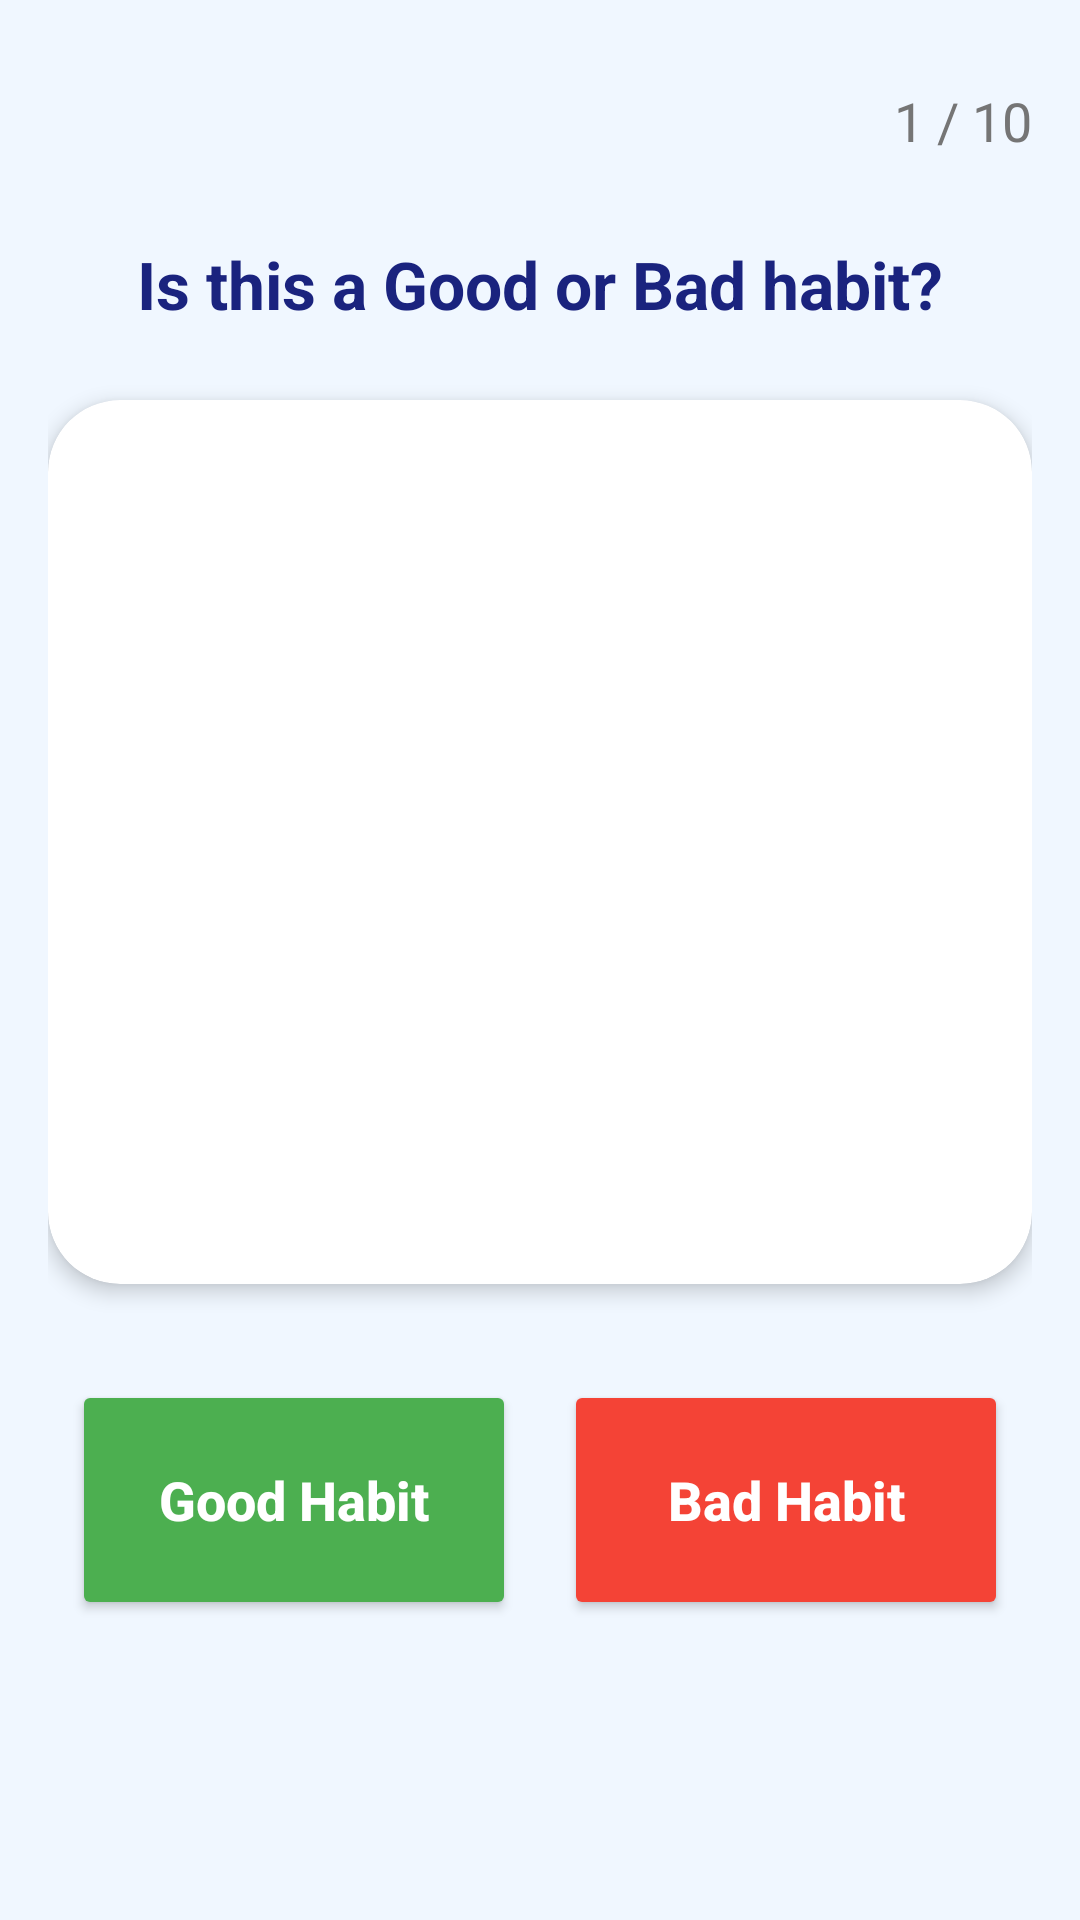

Reconstruct the res/layout file that produces this screen, plus the resources it refers to.
<!-- AndroidManifest.xml: application theme Theme.AutiCare -->
<!-- res/layout/activity_habit_game.xml -->
<?xml version="1.0" encoding="utf-8"?>
<androidx.constraintlayout.widget.ConstraintLayout xmlns:android="http://schemas.android.com/apk/res/android"
    xmlns:app="http://schemas.android.com/apk/res-auto"
    xmlns:tools="http://schemas.android.com/tools"
    android:layout_width="match_parent"
    android:layout_height="match_parent"
    android:background="#F0F7FF"
    android:padding="16dp">

    
    <ImageView
        android:id="@+id/backBtn"
        android:layout_width="48dp"
        android:layout_height="48dp"
        android:padding="12dp"
        android:src="@drawable/ic_arrow_back"
        app:layout_constraintStart_toStartOf="parent"
        app:layout_constraintTop_toTopOf="parent"
        app:tint="#1A237E" />

    <TextView
        android:id="@+id/tvProgress"
        android:layout_width="wrap_content"
        android:layout_height="wrap_content"
        android:text="1 / 10"
        android:textColor="#757575"
        android:textSize="18sp"
        app:layout_constraintBottom_toBottomOf="@id/backBtn"
        app:layout_constraintEnd_toEndOf="parent"
        app:layout_constraintTop_toTopOf="@id/backBtn" />

    <TextView
        android:id="@+id/tvInstruction"
        android:layout_width="wrap_content"
        android:layout_height="wrap_content"
        android:layout_marginTop="16dp"
        android:text="Is this a Good or Bad habit?"
        android:textColor="#1A237E"
        android:textSize="22sp"
        android:textStyle="bold"
        android:gravity="center"
        app:layout_constraintEnd_toEndOf="parent"
        app:layout_constraintStart_toStartOf="parent"
        app:layout_constraintTop_toBottomOf="@id/backBtn" />

    
    <androidx.cardview.widget.CardView
        android:id="@+id/habitCard"
        android:layout_width="match_parent"
        android:layout_height="0dp"
        android:layout_marginVertical="24dp"
        app:cardCornerRadius="24dp"
        app:cardElevation="4dp"
        app:layout_constraintBottom_toTopOf="@+id/buttonsContainer"
        app:layout_constraintTop_toBottomOf="@id/tvInstruction">

        <ImageView
            android:id="@+id/ivHabit"
            android:layout_width="match_parent"
            android:layout_height="match_parent"
            android:padding="24dp"
            android:scaleType="fitCenter"
            tools:src="@drawable/img_door" />
    </androidx.cardview.widget.CardView>

    <TextView
        android:id="@+id/tvFeedback"
        android:layout_width="wrap_content"
        android:layout_height="wrap_content"
        android:layout_marginBottom="16dp"
        android:text=""
        android:textSize="28sp"
        android:textStyle="bold"
        app:layout_constraintBottom_toTopOf="@+id/buttonsContainer"
        app:layout_constraintEnd_toEndOf="parent"
        app:layout_constraintStart_toStartOf="parent" />

    
    <LinearLayout
        android:id="@+id/buttonsContainer"
        android:layout_width="match_parent"
        android:layout_height="wrap_content"
        android:orientation="horizontal"
        android:weightSum="2"
        android:layout_marginBottom="16dp"
        app:layout_constraintBottom_toTopOf="@+id/btnNext">

        <androidx.appcompat.widget.AppCompatButton
            android:id="@+id/btnGoodHabit"
            android:layout_width="0dp"
            android:layout_height="80dp"
            android:layout_margin="8dp"
            android:layout_weight="1"
            android:backgroundTint="#4CAF50"
            android:text="Good Habit"
            android:textAllCaps="false"
            android:textColor="@color/white"
            android:textSize="18sp"
            android:textStyle="bold" />

        <androidx.appcompat.widget.AppCompatButton
            android:id="@+id/btnBadHabit"
            android:layout_width="0dp"
            android:layout_height="80dp"
            android:layout_margin="8dp"
            android:layout_weight="1"
            android:backgroundTint="#F44336"
            android:text="Bad Habit"
            android:textAllCaps="false"
            android:textColor="@color/white"
            android:textSize="18sp"
            android:textStyle="bold" />
    </LinearLayout>

    <androidx.appcompat.widget.AppCompatButton
        android:id="@+id/btnNext"
        android:layout_width="match_parent"
        android:layout_height="60dp"
        android:background="@drawable/logout_button_bg"
        android:text="Next Habit"
        android:textAllCaps="false"
        android:textColor="@color/white"
        android:textSize="20sp"
        android:textStyle="bold"
        android:visibility="invisible"
        app:layout_constraintBottom_toBottomOf="parent" />

</androidx.constraintlayout.widget.ConstraintLayout>
<!-- resources referenced by this layout -->
<resources>
  <color name="white">#FFFFFF</color>
  <!-- drawable img_door: png bitmap (drawable, 65922 bytes) -->
  <!-- drawable logout_button_bg (drawable) -->
  <?xml version="1.0" encoding="utf-8"?>
  <shape xmlns:android="http://schemas.android.com/apk/res/android">
      <solid android:color="@color/logout_btn_color" />
      <corners android:radius="24dp" />
  </shape>
  <style name="Theme.AutiCare" parent="Theme.Material3.Light.NoActionBar">
          
          <item name="colorPrimary">@color/colorPrimary</item>
          <item name="colorPrimaryVariant">@color/colorPrimaryDark</item>
          <item name="colorOnPrimary">@color/white</item>
  
          
          <item name="colorSecondary">@color/teal_200</item>
          <item name="colorOnSecondary">@color/black</item>
  
          
          <item name="android:statusBarColor">#1A1A1A</item>
          
          
          <item name="android:windowBackground">@color/dashboard_bg</item>
      </style>
  <color name="logout_btn_color">#673AB7</color>
  <color name="colorPrimary">#673AB7</color>
  <color name="colorPrimaryDark">#512DA8</color>
  <color name="teal_200">#03DAC5</color>
  <color name="black">#000000</color>
  <color name="dashboard_bg">#F0F7FF</color>
</resources>
